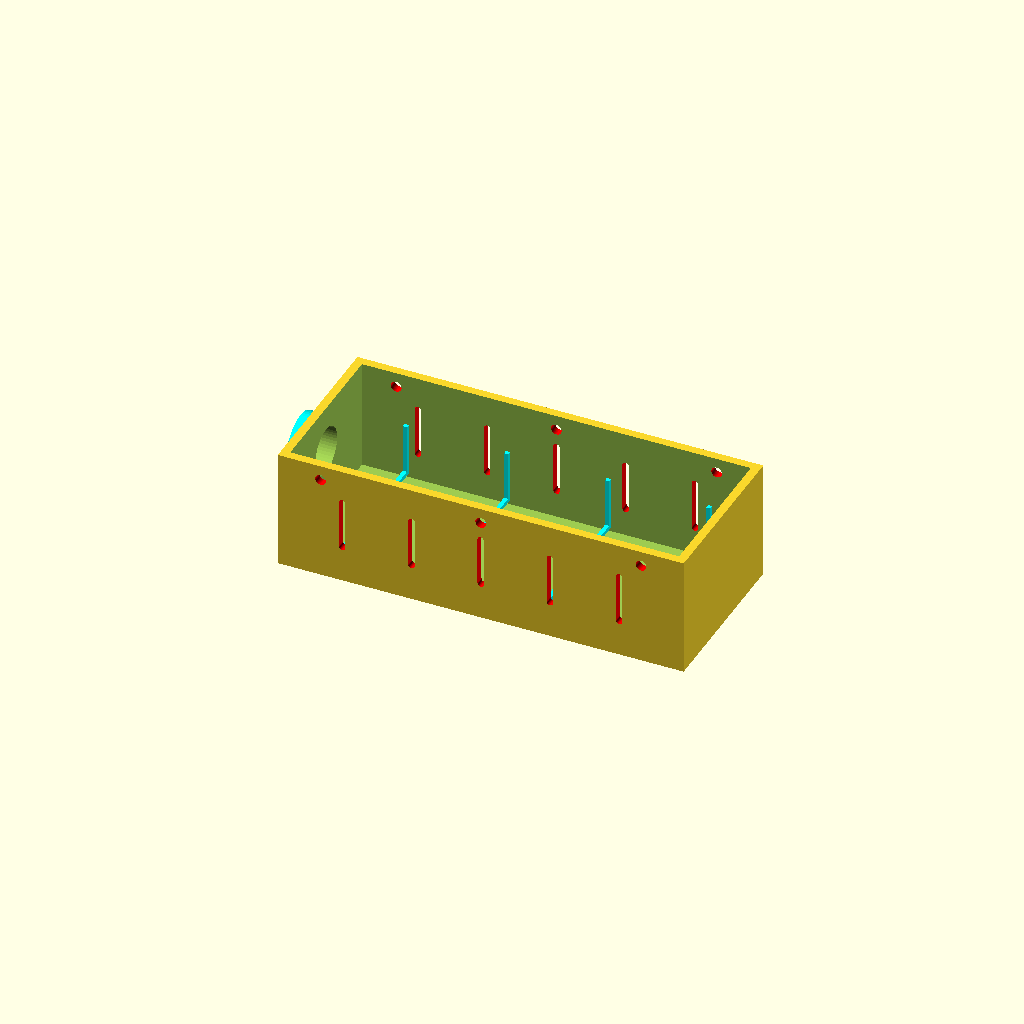
Cell 1: the model at its default parameters.
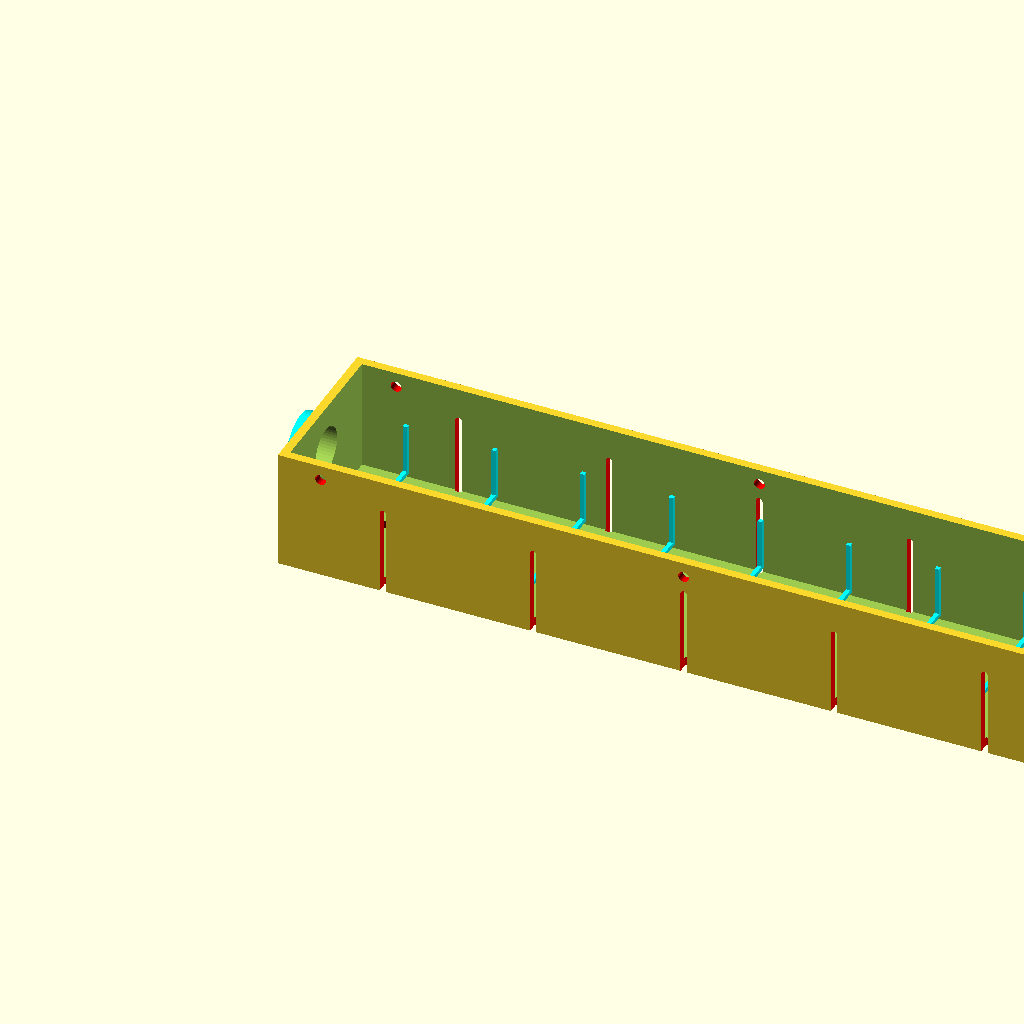
Cell 2: cm_width = 380 (everything else at default).
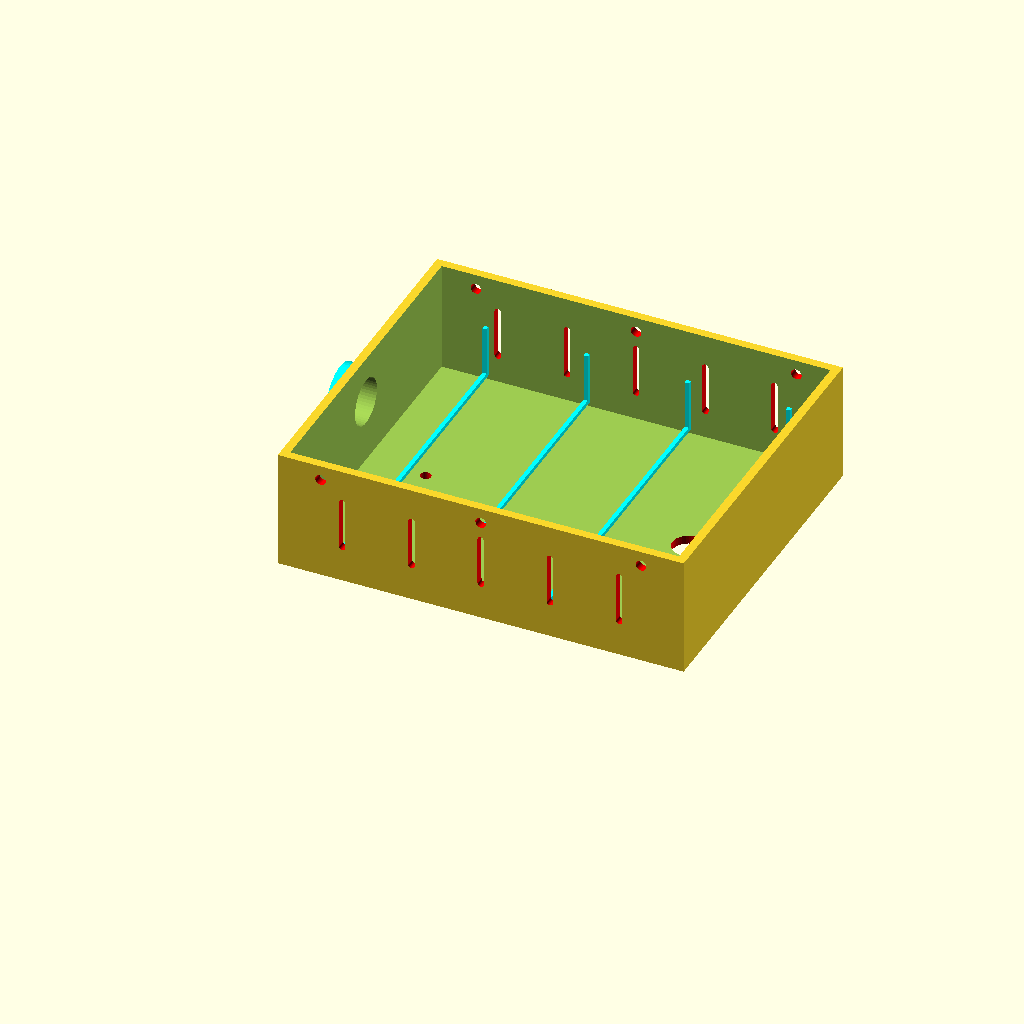
Cell 3: cm_depth = 160 (everything else at default).
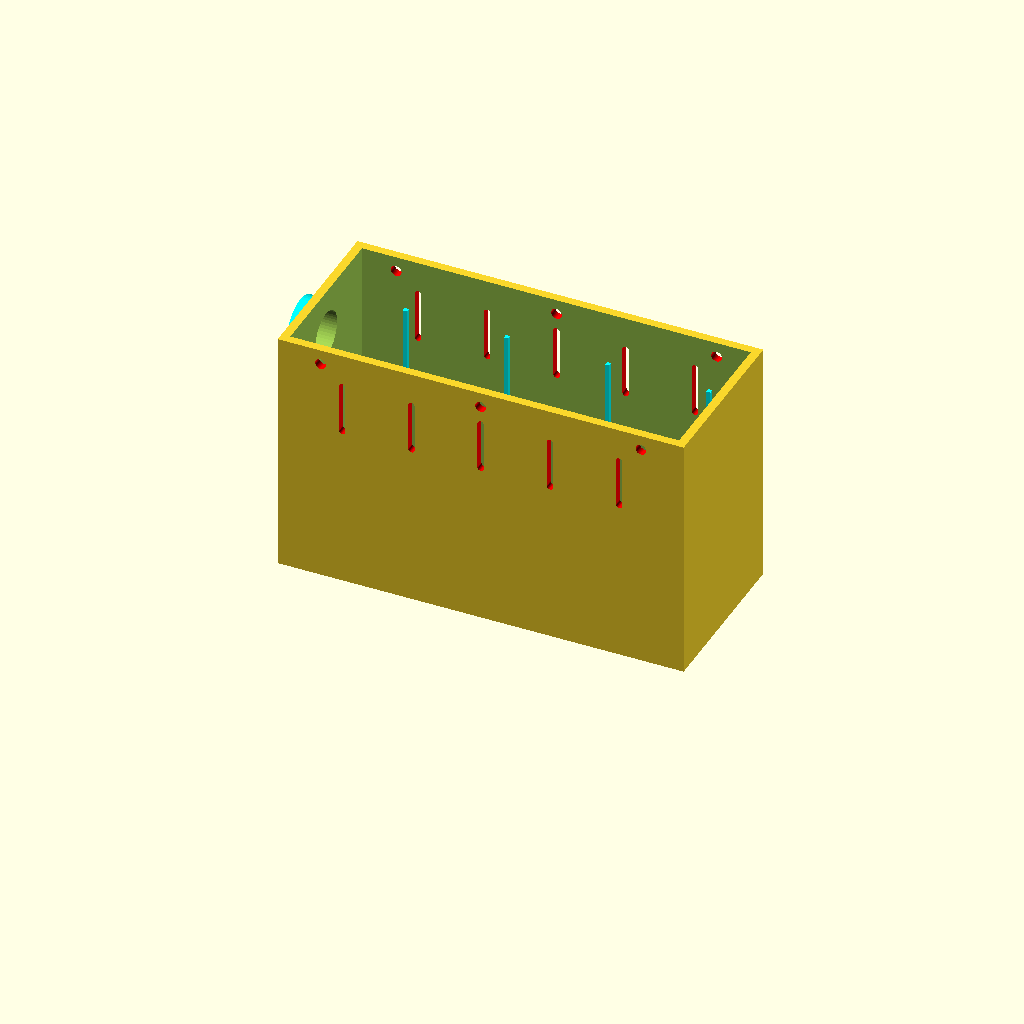
Cell 4: cm_height = 120 (everything else at default).
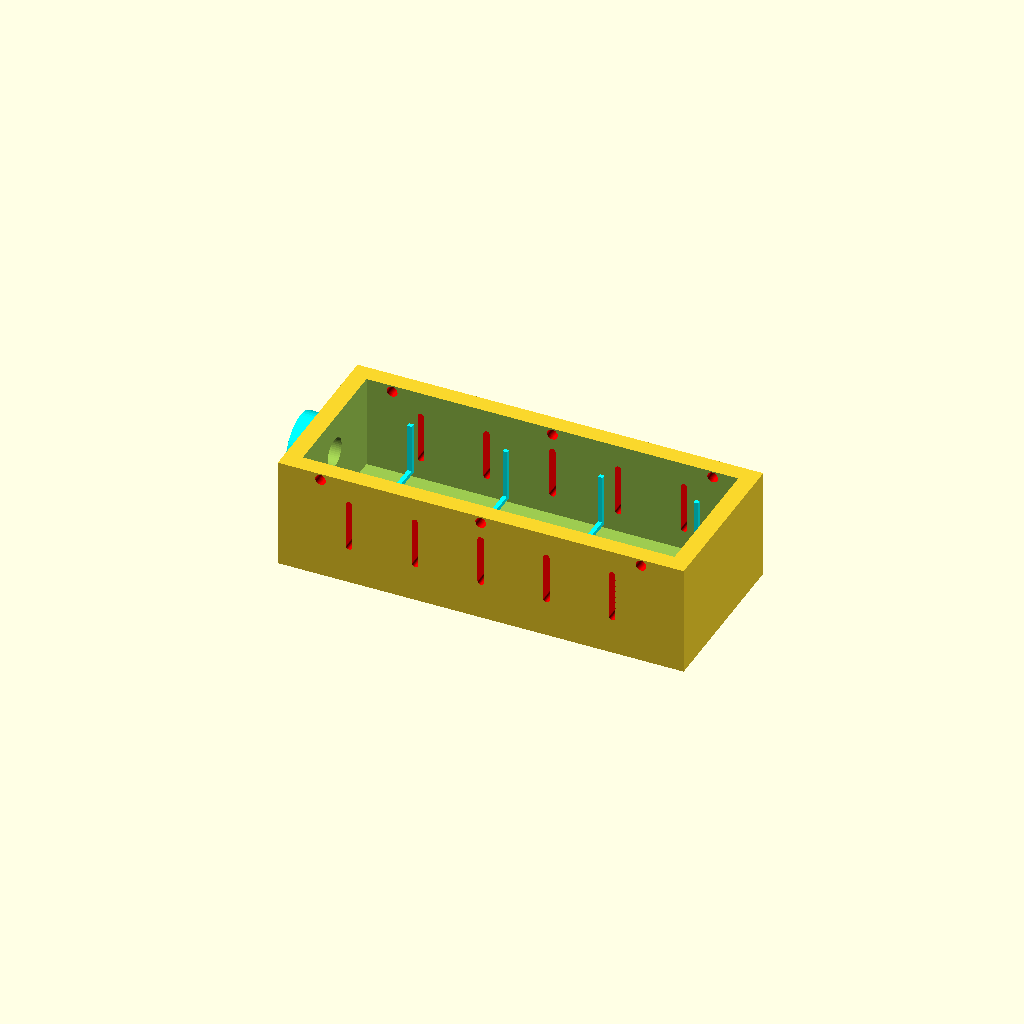
Cell 5: the same model with cm_thickness = 8.
One fixed orthographic camera (rotation 55°, 0°, 25°; colour scheme Cornfield) for every cell.
Source of the model, models/office/ceiling mount LED panel (frickeldave)/ceiling mount LED panel box 2.scad:
/*
 * LED Panel Ceiling Mount Box
 * 
 * Dieses 3D-Modell erstellt ein komplettes Montagesystem für LED-Panels an der Decke.
 * Das System besteht aus drei Hauptkomponenten:
 * 1. Hauptgehäuse (panel_box) - Aufnahme für Elektronik und Verkabelung
 * 2. Deckel (panel_cover) - Verschluss mit Clips für einfachen Zugang
 * 3. Panel-Halterung (panel_mount) - Befestigung für das LED-Panel
 * 
 * Autor: frickeldave
 * Datum: 2025
 */

$fn = 50; // Auflösung für runde Objekte (höhere Werte = glattere Oberflächen)

// =============================================================================
// KONFIGURATIONSPARAMETER
// =============================================================================

// Innenmaße des Gehäuses
cm_width = 190;                 // Außenbreite des Gehäuses in mm
cm_depth = 80;                  // Außentiefe des Gehäuses in mm
cm_height = 60;                 // Außenhöhe des Gehäuses in mm
cm_thickness = 4;               // Wandstärke des Materials in mm

cm_tolerance = 0.2;              // Fertigungstoleranz in mm

// Kabelausgang-Parameter
cm_coh_diameter = 30;         // Außendurchmesser des Kabelausgangs in mm (Innendurchmesser ist Außendurchmesser - t)
cm_coh_length = 8;             // Länge des Kabelausgangs-Rohrs in mm (Für Netzteil und LED Anschluß)
cm_coh_ceiling_distance = 11;   // Abstand des Kabelausgangs zur Decke in mm

// LED-Panel Montage
cm_led_mount_stick_dia = 16;              // Durchmesser des Montagestabs für das LED-Panel in mm
cm_led_mount_width = 70;              // Durchmesser des Montagestabs für das LED-Panel in mm
cm_led_mount_depth = 60;              // Durchmesser des Montagestabs für das LED-Panel in mm

// =============================================================================
// MODUL: LED-PANEL HALTERUNG
// =============================================================================

/*
 * Erstellt eine Halterung für das LED-Panel
 * 
 * Parameter:
 * st = Stick thickness - Dicke des Montagestabs
 * md = Mount depth - Tiefe der Verstärkung 
 * mw = Mount width - Breite der Verstärkung
 */
module panel_mount2(st, md, mw) {
    difference() {
        
        union() {
            // Verstärkungszylinder für die Panel-Halterung
            // Sorgt für zusätzliche Stabilität an der Befestigungsstelle
            translate([0, 0, -0])
            rotate([0, 90, 0])
            cylinder(h = mw, d = md);

            // Montagestab für das LED-Panel
            // Angewinkelt für optimale Panel-Positionierung
            translate([40, 0, -0])
            rotate([0, 140, 0])
            cylinder(h = 100, r = st / 2);
        }

        // Abschrägung für den Verstärkungszylinder
        // Formel: d = a * sqrt(2) für 45-Grad-Abschrägung
        color("red")
        translate([-(md * sqrt(2)) / 2, -(md * sqrt(2)) / 2, -(md * sqrt(2)) / 2])
        rotate([0, 45, 0])
        cube([md, md * 2, md]);

        // Obere Aussparung für saubere Kanten
        color("red")
        translate([mw / 2, 0, md / 4])
        cube([mw + 2, md + 2, md / 2 + 30], center=true);

        // Befestigungsloch für Schraube (M5)
        color("red")
        translate([mw / 2, 0, - md / 2 - 1])
        cylinder(h=40, r = 2.5);

    }
}

/*
 * MODUL: GEHÄUSE-DECKEL VERSION 2 (EINSCHMELZMUTTER-SYSTEM)
 * 
 * Erstellt einen verstärkten Deckel für das LED-Panel Gehäuse mit Einschmelzmutter-Befestigung.
 * Dieses System ersetzt die anfälligen Clips durch robuste Gewindebefestigungen.
 * 
 * KONSTRUKTIONSPRINZIP:
 * - Hauptdeckel mit Verstärkungsrahmen für optimale Passgenauigkeit
 * - 6 Einschmelzmutter-Halterungen für werkzeuglose Montage/Demontage
 * - 2 zentrale Befestigungspunkte für zusätzliche Stabilität
 * - Toleranzkompensation für 3D-Druck-Ungenauigkeiten
 * 
 * PARAMETER:
 * w   = width - Außenbreite des Deckels in mm
 * d   = depth - Außentiefe des Deckels in mm  
 * t   = thickness - Wandstärke des Materials in mm
 * tol = tolerance - Fertigungstoleranz für Passgenauigkeit in mm
 * dsh = distance screw holes - Abstand zwischen den zentralen Befestigungslöchern in mm
 * 
 * VERWENDUNG:
 * panel_cover2(190, 80, 4, 0.2, 153);
 * 
 * MONTAGE:
 * 1. Einschmelzmuttern in die 6 Halterungen einsetzen
 * 2. Case auf Deckel aufsetzen
 * 3. Mit 6 Schrauben (M4) von unten befestigen
 * 4. 2 zentrale Schrauben (M4) für Montage an Decke oder Wand
 */
module panel_cover2(w, d, t, tol, dsh) {

    /*
     * HILFSFUNKTION: EINSCHMELZMUTTER-HALTERUNG
     * 
     * Erstellt eine spezielle Halterung für Einschmelzmuttern (Threaded Inserts).
     * Die Form ermöglicht sicheren Halt der Mutter und einfache Montage.
     * 
     * KONSTRUKTIONSDETAILS:
     * - Zylindrische Aufnahme für die Einschmelzmutter
     * - Rechteckige Verlängerung für Stabilität am Deckel
     * - Zentrales Loch (5mm) für Einschmelzmuttern
     * 
     * PARAMETER:
     * w = width - Durchmesser der Mutter-Aufnahme in mm
     * h = height - Höhe/Tiefe der Halterung in mm
     * t = thickness - Wandstärke der Halterung in mm
     *
     */
    module nutholder(w, h, t) {
        
        difference() {
            union() {
                // Zylindrische Aufnahme für die Einschmelzmutter
                // Durchmesser passend für Standard M5 Einschmelzmuttern
                color("lightblue")
                cylinder(h = t, d = w);

                // Rechteckige Verstärkung zur Befestigung am Deckel
                // Sorgt für stabile Verbindung und verhindert Rotation
                color("blue")
                translate([- w / 2, 0, 0])
                cube([w, h - w / 2, t]);
            }

            // Aussparung für saubere Kanten und Materialersparnis
            // Entfernt überstehende Teile der rechteckigen Verstärkung
            color("red")
            translate([- w / 2 - 1, h - w / 2, - 1])
            cube([w + 2, h, t + 2]);

            // Zentrales Durchgangsloch für M5-Schraube
            // 5mm Durchmesser für freien Schraubendurchgang
            translate([0, 0, -1])
            cylinder(h = t + 2, d = 5);

        }
    }



    /*
     * HAUPTKONSTRUKTION DES DECKELS
     * 
     * Der Deckel besteht aus mehreren Schichten für optimale Funktion:
     * 1. Grundplatte - Hauptstruktur des Deckels
     * 2. Verstärkungsrahmen - Führung und Passgenauigkeit
     * 3. Zentrale Befestigungspunkte
     */
    difference() {
        
        union() {

            // GRUNDPLATTE DES DECKELS
            // Bildet die Hauptstruktur und verschließt das Gehäuse
            color("red")
            cube([w, d, t]);

            /*
             * VERSTÄRKUNGSRAHMEN FÜR PASSGENAUIGKEIT
             * 
             * Dieser Rahmen ragt in das Gehäuse hinein und sorgt für:
             * - Exakte Positionierung des Deckels
             * - Schutz vor seitlichem Verrutschen
             * - Verstärkung der Deckelfläche
             */
            difference() {
                // Äußerer Verstärkungsrahmen
                // Abmessungen berücksichtigen Wandstärke und Toleranzen
                color("green")
                translate([t + tol, t + tol, t])
                cube([w - t * 2 - tol * 2, d - t * 2 - tol * 2, t]);

                // Innere Aussparung für Materialersparnis
                // Reduziert Gewicht ohne Stabilitätsverlust
                color("green")
                translate([t * 2 + tol, t * 2 + tol, t + 0])
                cube([w - t * 4 - tol * 2, d - t * 4 - tol * 2, t + 1]);
            }

            /*
             * ZENTRALE BEFESTIGUNGSPUNKTE
             * 
             * Zusätzliche Schraubbefestigung für kritische Anwendungen.
             * Position berechnet sich aus der Gesamtbreite minus dem 
             * Abstand der Schraubenlöcher (dsh).
             */
            
            // Verstärkungspunkt links für M4-Schraube
            // Zylindrische Verstärkung um das Schraubenloch
            color("cyan")
            translate([(w - dsh) / 2, d / 2, t + 0])
            cylinder(h = 2, r = 5);

            // Verstärkungspunkt rechts für M4-Schraube
            // Symmetrische Anordnung für gleichmäßige Kraftverteilung
            color("cyan")
            translate([w - ((w - dsh) / 2), d / 2, t + 0])
            cylinder(h = 2, r = 5);
        }

        /*
         * ZENTRALE BEFESTIGUNGSLÖCHER
         * 
         * M4-Schraubenlöcher für optionale zusätzliche Befestigung.
         * Durchmesser 4mm für freien Durchgang von M4-Schrauben.
         */
        
        // Schraubenloch links (M4)
        color("cyan")
        translate([(w - dsh) / 2, d / 2, - 1])
        cylinder(h = t * 2 + 2, r = 2);

        // Schraubenloch rechts (M4)  
        color("cyan")
        translate([w - ((w - dsh) / 2), d / 2, - 1])
        cylinder(h = t * 2 + 2, r = 2);
    }

    /*
     * EINSCHMELZMUTTER-HALTERUNGEN
     * 
     * 6 Halterungen für robuste Befestigung des Deckels.
     * Anordnung: 3 vorne, 3 hinten für gleichmäßige Kraftverteilung.
     * 
     * PARAMETER DER HALTERUNGEN:
     * - Durchmesser: 16mm (passend für M5 Einschmelzmuttern)
     * - Höhe: 15mm (ausreichend für sichere Aufnahme)
     * - Tiefe: 10mm (Eindringtiefe in den Deckel)
     */

    // VORDERE HALTERUNGEN (Zugänglichkeitsseite)
    
    // Halterung unten links
    translate([20, t + tol, 11])
    rotate([-90, 0, 0])
    nutholder(16, 15, 10);
    
    // Halterung unten mitte
    translate([w / 2, t + tol, 11])
    rotate([-90, 0, 0])
    nutholder(16, 15, 10);

    // Halterung unten rechts
    translate([w - 20, t + tol, 11])
    rotate([-90, 0, 0])
    nutholder(16, 15, 10);

    // HINTERE HALTERUNGEN (Wandseite)
    
    // Halterung oben links
    translate([20, d - t - tol - 10, 11])
    rotate([-90, 0, 0])
    nutholder(16, 15, 10);

    // Halterung oben mitte
    translate([w / 2, d - t - tol - 10, 11])
    rotate([-90, 0, 0])
    nutholder(16, 15, 10);

    // Halterung oben rechts
    translate([w - 20, d - t - tol - 10, 11])
    rotate([-90, 0, 0])
    nutholder(16, 15, 10);

}


module panel_case2(w, d, h, t, cohl, cohd, cohc) {

        
    /*
     * Hilfsfunktion: 2mm Verstärkungsrippen für das Gehäuse
     * Erhöht die Stabilität und verhindert Verformungen
     * Sorgt für Unterlüftung, da das Netzteil nicht flach anliegt
     */
    module box_reinforcement(w, d, h) {
        difference() {
            cube([w, d, h]);

            // Aussparung für Materialersparnis bei gleicher Stabilität
            color("red")
            translate([-1, w, w])
            cube([w + 2, d - w * 2, h]);
        }
    }

    /*
     * Hilfsfunktion: Belüftungsschlitze
     * Sorgt für Luftzirkulation und Wärmeableitung
     */
    module box_cooling(w, d, h) {
        
        // Runde Enden für besseren Luftstrom
        translate([0, d, h / 2])
        rotate([90, 0, 0])
        cylinder(h = d, r = h / 2);
        
        // Rechteckiger Hauptschlitz
        cube([w, d, h]);

        // Runde Enden (andere Seite)
        translate([w, d, h / 2])
        rotate([90, 0, 0])
        cylinder(h = d, r = h / 2);

    }

    difference() {
        
        union() {
            // Das Hauptgehäuse - Außenwände mit Wandstärke
            cube([w, d, h - t]);

            // Äußerer Ring des Kabelausgangs
            // Verstärkung um das Kabelausgangsloch
            color("cyan")
            translate([-cohl, d / 2, h - cohd / 2 - cohc])
            rotate([0, 90, 0])
            cylinder(h=cohl, d=cohd);

        }
        
        // Innenraum des Gehäuses ausschneiden
        translate([t, t, t])
        cube([w - t * 2, d - t * 2, h + 1]);

        // Kabelausgang an der Unterseite für LED Anschluss
        translate([-cohl - 1, d / 2, h - cohd / 2 - cohc])
        rotate([0, 90, 0])
        cylinder(h = cohl + t + 2, d = cohd - t * 2);

        // Befestigungslöcher für Montageschrauben (vorne links)
        color("red")
        translate([20, 1 + t, h - 11])
        rotate([90, 0, 0])
        cylinder(h = t * 2, r = 2.5);

        // Befestigungslöcher für Montageschrauben (vorne mitte)
        color("red")
        translate([w / 2, 1 + t, h - 11])
        rotate([90, 0, 0])
        cylinder(h = t * 2, r = 2.5);

        // Befestigungslöcher für Montageschrauben (vorne rechts)
        color("red")
        translate([w - 20, 1 + t, h - 11])
        rotate([90, 0, 0])
        cylinder(h = t * 2, r = 2.5);


        // Befestigungslöcher für Montageschrauben (hinten links)
        color("red")
        translate([20, d + 1, h - 11])
        rotate([90, 0, 0])
        cylinder(h = t * 2, r = 2.5);

        // Befestigungslöcher für Montageschrauben (hinten mitte)
        color("red")
        translate([w / 2, d + 1, h - 11])
        rotate([90, 0, 0])
        cylinder(h = t * 2, r = 2.5);

        // Befestigungslöcher für Montageschrauben (hinten rechts)
        color("red")
        translate([w - 20, d + 1, h - 11])
        rotate([90, 0, 0])
        cylinder(h = t * 2, r = 2.5);

        // Kabeldurchführung für LED-Panel Stromkabel
        // Durchmesser 15mm für Standard-Stromkabel
        color("red")
        translate([w - 35, d / 2, -1])
        cylinder(h = t + 2, r = 7.5);

        // Belüftungsschlitze für Wärmeableitung
        // Gleichmäßig verteilt mit festem Abstand zur Außenkante
        // Um 90° gedreht für bessere 3D-Druckbarkeit
        
        // Berechnung für gleichmäßige Verteilung der Schlitze
        slot_count = 5;                                        // Anzahl der Belüftungsschlitze
        slot_start = t + 10;                                    // Abstand zur Außenkante (links)
        slot_end = w - t - 10;                                  // Abstand zur Außenkante (rechts)
        available_width = slot_end - slot_start;               // Verfügbare Breite für Schlitze
        slot_section_width = available_width / slot_count;     // Breite pro Schlitz-Bereich
        slot_length = slot_section_width * 0.7;               // 70% für Schlitz, 30% für Abstand
        
        for(i = [0 : slot_count - 1]) {
            
            // Position jedes Schlitzes berechnen
            slot_x = slot_start + i * slot_section_width + (slot_section_width - 3) / 2;
            
            // Belüftungsschlitze vorne
            color("red")
            translate([slot_x, -1, h - 20])
            rotate([0, 90, 0])
            box_cooling(slot_length, t + 2, 3);

            // Belüftungsschlitze hinten
            color("red")
            translate([slot_x, d - t - 1, h - 20])
            rotate([0, 90, 0])
            box_cooling(slot_length, t + 2, 3);
        }

        // Befestigungsloch für die LED-Halterung
        // M5 Schraube zur Montage der Panel-Halterung
        color("red")
        translate([32, d / 2, -20])
        cylinder(h=40, r = 2.5);

    }

    // Verstärkungsrippen im Inneren
    // Erhöhen die Stabilität ohne viel zusätzliches Material
    // Gleichmäßig verteilt mit maximal 30mm Abstand zwischen den Rippen
    
    // Berechnung für gleichmäßige Verteilung der Verstärkungsrippen
    max_rib_spacing = 40;                                      // Maximaler Abstand zwischen Rippen
    rib_start = t + 20;                                         // Abstand zur Außenkante (links)
    rib_end = w - t - 20;                                       // Abstand zur Außenkante (rechts)
    available_rib_width = rib_end - rib_start;                 // Verfügbare Breite für Rippen
    rib_count = ceil(available_rib_width / max_rib_spacing);   // Anzahl benötigter Rippen
    rib_spacing = available_rib_width / (rib_count - 1);       // Tatsächlicher Abstand zwischen Rippen
    
    for(i = [0 : rib_count - 1]) {
        
        // Position jeder Verstärkungsrippe berechnen
        rib_x = rib_start + i * rib_spacing;
        
        echo("Verstärkungsrippe", i + 1, "von", rib_count, "bei X =", rib_x);
        color("cyan")
        translate([rib_x, t, t + 2])
        box_reinforcement(2, d - t - t, h - 35);
    }

}

// translate([0, cm_depth, cm_height])
// rotate([180, 0, 0])
// panel_cover2(cm_width, cm_depth, cm_thickness, cm_tolerance, 153);

panel_case2(cm_width, cm_depth, cm_height, cm_thickness, cm_coh_length, cm_coh_diameter, cm_coh_ceiling_distance);

// translate([0, cm_depth, cm_height])
// panel_mount2(cm_led_mount_stick_dia, cm_led_mount_depth, cm_led_mount_width);
Customizer parameters (derived from the source; name, type, default, range or options):
cm_width: number, default 190
cm_depth: number, default 80
cm_height: number, default 60
cm_thickness: number, default 4
cm_tolerance: number, default 0.2
cm_coh_diameter: number, default 30
cm_coh_length: number, default 8
cm_coh_ceiling_distance: number, default 11
cm_led_mount_stick_dia: number, default 16
cm_led_mount_width: number, default 70
cm_led_mount_depth: number, default 60
